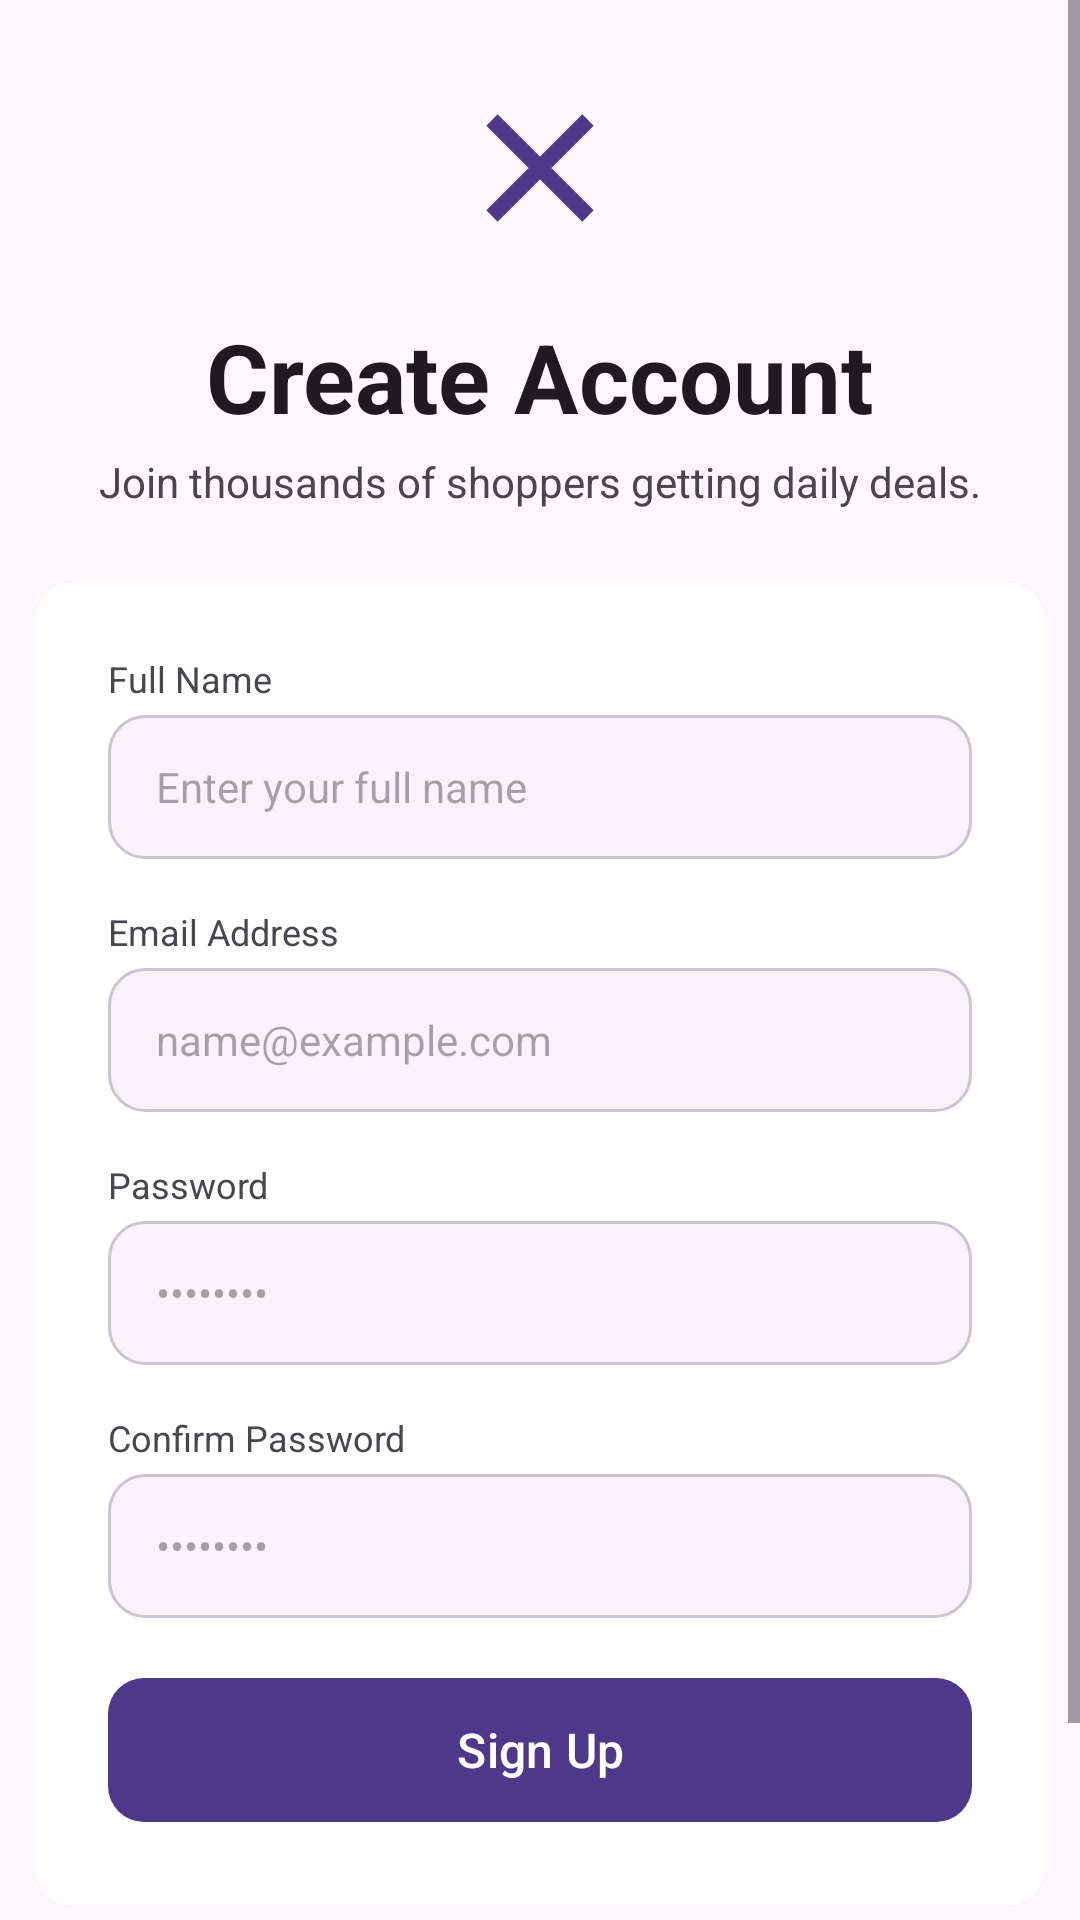

Produce the Android XML layout that renders to this screen, including the resource entries it uses.
<!-- AndroidManifest.xml: activity theme Theme.FlashShop.Auth -->
<!-- res/layout/activity_register.xml -->
<?xml version="1.0" encoding="utf-8"?>
<ScrollView xmlns:android="http://schemas.android.com/apk/res/android"
    android:layout_width="match_parent"
    android:layout_height="match_parent"
    android:background="@color/surface"
    android:fillViewport="true">

    <LinearLayout
        android:layout_width="match_parent"
        android:layout_height="wrap_content"
        android:gravity="center_horizontal"
        android:orientation="vertical"
        android:paddingHorizontal="12dp"
        android:paddingTop="24dp"
        android:paddingBottom="32dp">

        <ImageView
            android:layout_width="64dp"
            android:layout_height="64dp"
            android:src="@drawable/ic_flash_logo"
            android:contentDescription="Logo" />

        <TextView
            android:layout_width="wrap_content"
            android:layout_height="wrap_content"
            android:layout_marginTop="16dp"
            android:text="@string/create_account"
            android:textColor="@color/on_surface"
            android:textSize="32sp"
            android:textStyle="bold" />

        <TextView
            android:layout_width="wrap_content"
            android:layout_height="wrap_content"
            android:layout_marginTop="4dp"
            android:text="@string/create_account_subtitle"
            android:textColor="@color/on_surface_variant"
            android:textSize="14sp" />

        
        <androidx.cardview.widget.CardView
            android:layout_width="match_parent"
            android:layout_height="wrap_content"
            android:layout_marginTop="24dp"
            app:cardCornerRadius="12dp"
            app:cardElevation="1dp"
            xmlns:app="http://schemas.android.com/apk/res-auto"
            app:cardBackgroundColor="@color/surface_container_lowest">

            <LinearLayout
                android:layout_width="match_parent"
                android:layout_height="wrap_content"
                android:orientation="vertical"
                android:padding="24dp">

                <TextView android:layout_width="wrap_content" android:layout_height="wrap_content"
                    android:text="@string/full_name_label" android:textColor="@color/on_surface_variant" android:textSize="12sp" />
                <EditText android:id="@+id/et_name" android:layout_width="match_parent" android:layout_height="48dp"
                    android:layout_marginTop="4dp" android:background="@drawable/bg_edittext"
                    android:hint="@string/full_name_hint" android:inputType="textPersonName"
                    android:paddingHorizontal="16dp" android:textSize="14sp" />

                <TextView android:layout_width="wrap_content" android:layout_height="wrap_content"
                    android:layout_marginTop="16dp" android:text="@string/email_label"
                    android:textColor="@color/on_surface_variant" android:textSize="12sp" />
                <EditText android:id="@+id/et_email" android:layout_width="match_parent" android:layout_height="48dp"
                    android:layout_marginTop="4dp" android:background="@drawable/bg_edittext"
                    android:hint="@string/email_hint" android:inputType="textEmailAddress"
                    android:paddingHorizontal="16dp" android:textSize="14sp" />

                <TextView android:layout_width="wrap_content" android:layout_height="wrap_content"
                    android:layout_marginTop="16dp" android:text="@string/password_label"
                    android:textColor="@color/on_surface_variant" android:textSize="12sp" />
                <EditText android:id="@+id/et_password" android:layout_width="match_parent" android:layout_height="48dp"
                    android:layout_marginTop="4dp" android:background="@drawable/bg_edittext"
                    android:hint="••••••••" android:inputType="textPassword"
                    android:paddingHorizontal="16dp" android:textSize="14sp" />

                <TextView android:layout_width="wrap_content" android:layout_height="wrap_content"
                    android:layout_marginTop="16dp" android:text="@string/confirm_password_label"
                    android:textColor="@color/on_surface_variant" android:textSize="12sp" />
                <EditText android:id="@+id/et_confirm_password" android:layout_width="match_parent" android:layout_height="48dp"
                    android:layout_marginTop="4dp" android:background="@drawable/bg_edittext"
                    android:hint="••••••••" android:inputType="textPassword"
                    android:paddingHorizontal="16dp" android:textSize="14sp" />

                <ProgressBar android:id="@+id/progress_bar" android:layout_width="wrap_content" android:layout_height="wrap_content"
                    android:layout_gravity="center" android:layout_marginTop="8dp" android:visibility="gone"
                    android:indeterminateTint="@color/primary" />

                <Button android:id="@+id/btn_signup" style="@style/FlashShop.Button.Primary"
                    android:layout_width="match_parent" android:layout_height="56dp"
                    android:layout_marginTop="16dp" android:text="@string/signup_btn" />
            </LinearLayout>
        </androidx.cardview.widget.CardView>

        
        <LinearLayout
            android:layout_width="wrap_content"
            android:layout_height="wrap_content"
            android:layout_marginTop="24dp"
            android:gravity="center">

            <TextView android:layout_width="wrap_content" android:layout_height="wrap_content"
                android:text="@string/already_have_account" android:textColor="@color/on_surface_variant" android:textSize="14sp" />
            <TextView android:id="@+id/tv_sign_in" android:layout_width="wrap_content" android:layout_height="wrap_content"
                android:layout_marginStart="4dp" android:text="@string/sign_in"
                android:textColor="@color/primary" android:textSize="16sp" android:textStyle="bold" />
        </LinearLayout>
    </LinearLayout>
</ScrollView>
<!-- resources referenced by this layout -->
<resources>
  <color name="on_surface">#FF1D1B20</color>
  <color name="on_surface_variant">#FF494551</color>
  <color name="primary">#FF4F378A</color>
  <color name="surface">#FFFDF7FF</color>
  <color name="surface_container_lowest">#FFFFFFFF</color>
  <!-- drawable bg_edittext (drawable) -->
  <?xml version="1.0" encoding="utf-8"?>
  <shape xmlns:android="http://schemas.android.com/apk/res/android" android:shape="rectangle">
      <solid android:color="@color/surface_container_low" />
      <stroke android:width="1dp" android:color="@color/outline_variant" />
      <corners android:radius="12dp" />
  </shape>
  <!-- drawable ic_flash_logo (drawable) -->
  <?xml version="1.0" encoding="utf-8"?>
  <vector xmlns:android="http://schemas.android.com/apk/res/android"
      android:width="24dp" android:height="24dp"
      android:viewportWidth="24" android:viewportHeight="24">
      <path android:fillColor="@color/primary"
          android:pathData="M18,6L6,18M6,6l12,12"
          android:strokeColor="@color/primary"
          android:strokeWidth="2" />
  </vector>
  <string name="already_have_account">Already have an account?</string>
  <string name="confirm_password_label">Confirm Password</string>
  <string name="create_account">Create Account</string>
  <string name="create_account_subtitle">Join thousands of shoppers getting daily deals.</string>
  <string name="email_hint">name@example.com</string>
  <string name="email_label">Email Address</string>
  <string name="full_name_hint">Enter your full name</string>
  <string name="full_name_label">Full Name</string>
  <string name="password_label">Password</string>
  <string name="sign_in">Sign In</string>
  <string name="signup_btn">Sign Up</string>
  <style name="FlashShop.Button.Primary" parent="Widget.Material3.Button">
          <item name="android:textColor">@color/on_primary</item>
          <item name="backgroundTint">@color/primary</item>
          <item name="cornerRadius">12dp</item>
          <item name="android:textAllCaps">false</item>
          <item name="android:textSize">16sp</item>
          <item name="android:fontFamily">sans-serif-medium</item>
      </style>
  <style name="Theme.FlashShop.Auth" parent="Theme.FlashShop">
          <item name="android:statusBarColor">@color/surface</item>
      </style>
  <color name="surface_container_low">#FFF8F2FA</color>
  <color name="outline_variant">#FFCBC4D2</color>
  <color name="on_primary">#FFFFFFFF</color>
  <color name="primary_container">#FF6750A4</color>
  <color name="on_primary_container">#FFE0D2FF</color>
  <color name="secondary">#FF63597C</color>
  <color name="on_secondary">#FFFFFFFF</color>
  <color name="secondary_container">#FFE1D4FD</color>
  <color name="on_secondary_container">#FF645A7D</color>
  <color name="tertiary">#FF765B00</color>
  <color name="on_tertiary">#FFFFFFFF</color>
  <color name="error">#FFBA1A1A</color>
  <color name="on_error">#FFFFFFFF</color>
  <color name="error_container">#FFFFDAD6</color>
  <color name="outline">#FF7A7582</color>
  <color name="background">#FFFDF7FF</color>
</resources>
